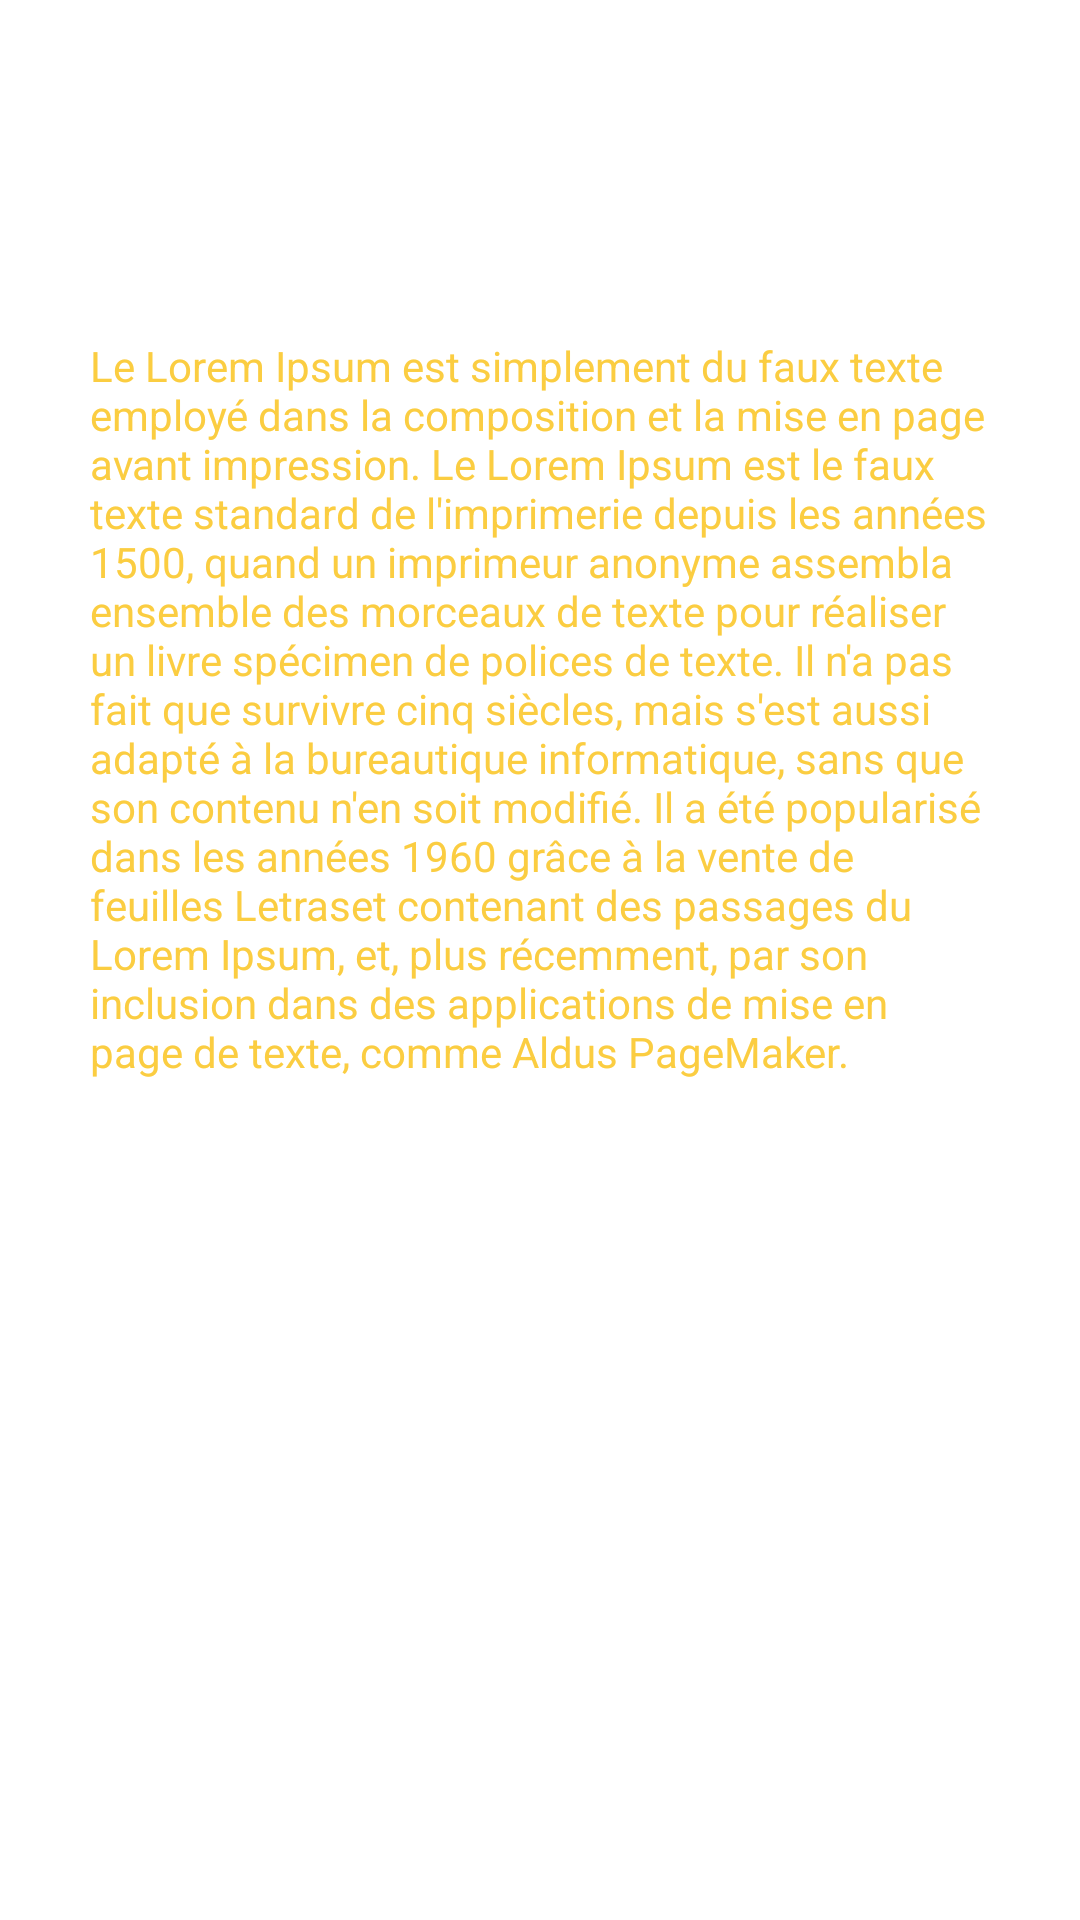

Reconstruct the res/layout file that produces this screen, plus the resources it refers to.
<!-- AndroidManifest.xml: application theme Theme.ViewpagerMedical -->
<!-- res/layout/fragment_about.xml -->
<?xml version="1.0" encoding="utf-8"?>
<LinearLayout
    xmlns:android="http://schemas.android.com/apk/res/android"
    android:layout_width="match_parent"
    android:layout_height="match_parent"
    android:orientation="vertical">

    <TextView
        android:layout_width="match_parent"
        android:layout_height="wrap_content"
        android:text="ABOUT ?"
        android:textColor="@color/white"
        android:layout_marginTop="30dp"
        android:gravity="center"
        android:textSize="24sp"
        android:textStyle="bold"/>

    <TextView
        android:layout_width="match_parent"
        android:layout_marginTop="20dp"
        android:layout_height="wrap_content"
        android:textColor="#FBCD41"
        android:padding="30dp"
        android:text="Le Lorem Ipsum est simplement du faux texte employé dans la composition et la mise en page avant impression. Le Lorem Ipsum est le faux texte standard de l'imprimerie depuis les années 1500, quand un imprimeur anonyme assembla ensemble des morceaux de texte pour réaliser un livre spécimen de polices de texte. Il n'a pas fait que survivre cinq siècles, mais s'est aussi adapté à la bureautique informatique, sans que son contenu n'en soit modifié. Il a été popularisé dans les années 1960 grâce à la vente de feuilles Letraset contenant des passages du Lorem Ipsum, et, plus récemment, par son inclusion dans des applications de mise en page de texte, comme Aldus PageMaker."/>

</LinearLayout>
<!-- resources referenced by this layout -->
<resources>
  <style name="Theme.ViewpagerMedical" parent="Theme.MaterialComponents.DayNight.DarkActionBar">
          
          <item name="colorPrimary">#1A1919</item>
          <item name="colorPrimaryVariant">#F3BE70</item>
          <item name="colorOnPrimary">@color/white</item>
          
          <item name="colorSecondary">@color/teal_200</item>
          <item name="colorSecondaryVariant">@color/teal_700</item>
          <item name="colorOnSecondary">@color/black</item>
          
          <item name="android:statusBarColor" tools:targetApi="l">?attr/colorPrimaryVariant</item>
          
      </style>
  <!-- not gathered from this repository: default colours our renderer supplied (Android Studio template values) -->
  <color name="teal_200">#FF03DAC5</color>
  <color name="teal_700">#FF018786</color>
  <color name="black">#FF000000</color>
  <color name="white">#FFFFFFFF</color>
</resources>
